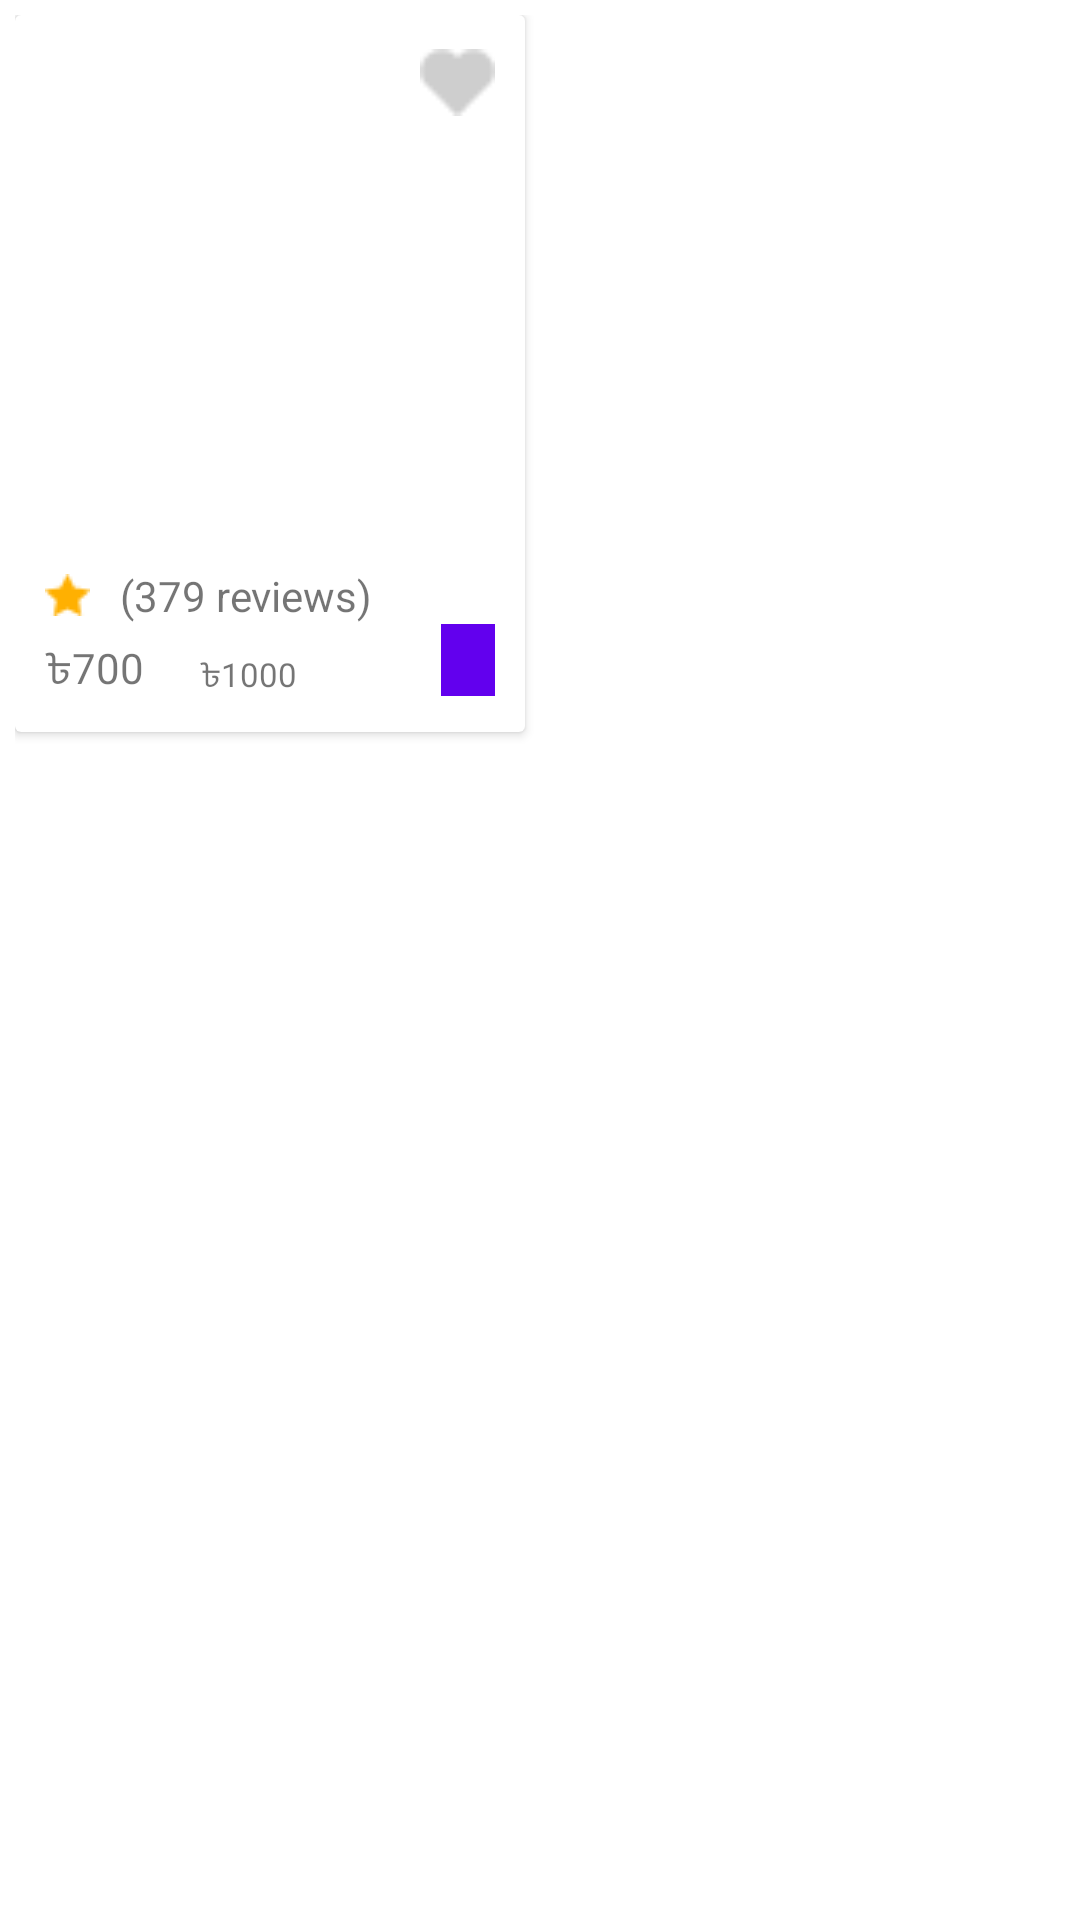

Layout XML and referenced resources for this Android screen:
<!-- AndroidManifest.xml: application theme Theme.MySoukhin -->
<!-- res/layout/horizontal_items.xml -->
<?xml version="1.0" encoding="utf-8"?>
<LinearLayout
    xmlns:android="http://schemas.android.com/apk/res/android"
    android:layout_width="wrap_content"
    android:layout_height="wrap_content"
    android:padding="5dp"
    android:layout_margin="5dp"
    >

    <androidx.cardview.widget.CardView
        android:layout_width="170dp"
        android:layout_height="wrap_content"
        android:foreground="?android:attr/selectableItemBackground"
        android:scrollbars="horizontal"
        >

        <LinearLayout
            android:layout_width="wrap_content"
            android:layout_height="match_parent"
            android:orientation="vertical"
            android:padding="10dp">

            <ImageView
                android:id="@+id/check_box1"
                android:layout_width="25dp"
                android:layout_height="25dp"
                android:layout_gravity="end"
                android:src="@drawable/black"/>

            <ImageView
                android:id="@+id/imageview1"
                android:layout_width="150dp"
                android:layout_height="130dp"
                />

            <TextView
                android:id="@+id/title1"
                android:layout_width="wrap_content"
                android:layout_height="wrap_content"
                android:textColor="@color/black"
                android:textStyle="bold"
                android:text=" "/>

            <TextView
                android:id="@+id/ratingBar"
                android:layout_width="wrap_content"
                android:layout_height="wrap_content"
                android:text="(379 reviews)"
                android:drawablePadding="10dp"
                android:drawableLeft="@drawable/icon"/>

            <LinearLayout
                android:layout_width="wrap_content"
                android:layout_height="wrap_content">

                <TextView
                    android:id="@+id/productPriceId"
                    android:layout_width="wrap_content"
                    android:layout_height="wrap_content"
                    android:text="৳700"
                    android:layout_marginTop="5dp"
                    />

                <TextView
                    android:id="@+id/productOldPriceId"
                    android:layout_width="wrap_content"
                    android:layout_height="wrap_content"
                    android:text="       ৳1000"
                    android:textSize="11dp"
                    android:layout_marginTop="6dp"
                    />

                <ImageView
                    android:id="@+id/floatingImg"
                    android:layout_width="24dp"
                    android:layout_height="24dp"
                    android:layout_marginLeft="48dp"
                    android:background="@color/black"
                    android:backgroundTint="@color/purple_500"
                    android:src="@drawable/ic_baseline_add_24" />

            </LinearLayout>

        </LinearLayout>

    </androidx.cardview.widget.CardView>


</LinearLayout>
<!-- resources referenced by this layout -->
<resources>
  <color name="black">#FF000000</color>
  <color name="purple_500">#FF6200EE</color>
  <!-- drawable black: png bitmap (drawable, 352 bytes) -->
  <!-- drawable icon: png bitmap (drawable-v24, 307 bytes) -->
  <style name="Theme.MySoukhin" parent="Theme.MaterialComponents.DayNight.NoActionBar">
          
          <item name="colorPrimary">@color/white</item>
          <item name="colorPrimaryVariant">@color/purple_700</item>
          <item name="colorOnPrimary">@color/white</item>
          
          <item name="colorSecondary">@color/teal_200</item>
          <item name="colorSecondaryVariant">@color/teal_700</item>
          <item name="colorOnSecondary">@color/black</item>
          
          <item name="android:statusBarColor" tools:targetApi="l">?attr/colorPrimaryVariant</item>
          
      </style>
  <color name="white">#FFFFFFFF</color>
  <color name="purple_700">#FF3700B3</color>
  <color name="teal_200">#FF03DAC5</color>
  <color name="teal_700">#FF018786</color>
</resources>
